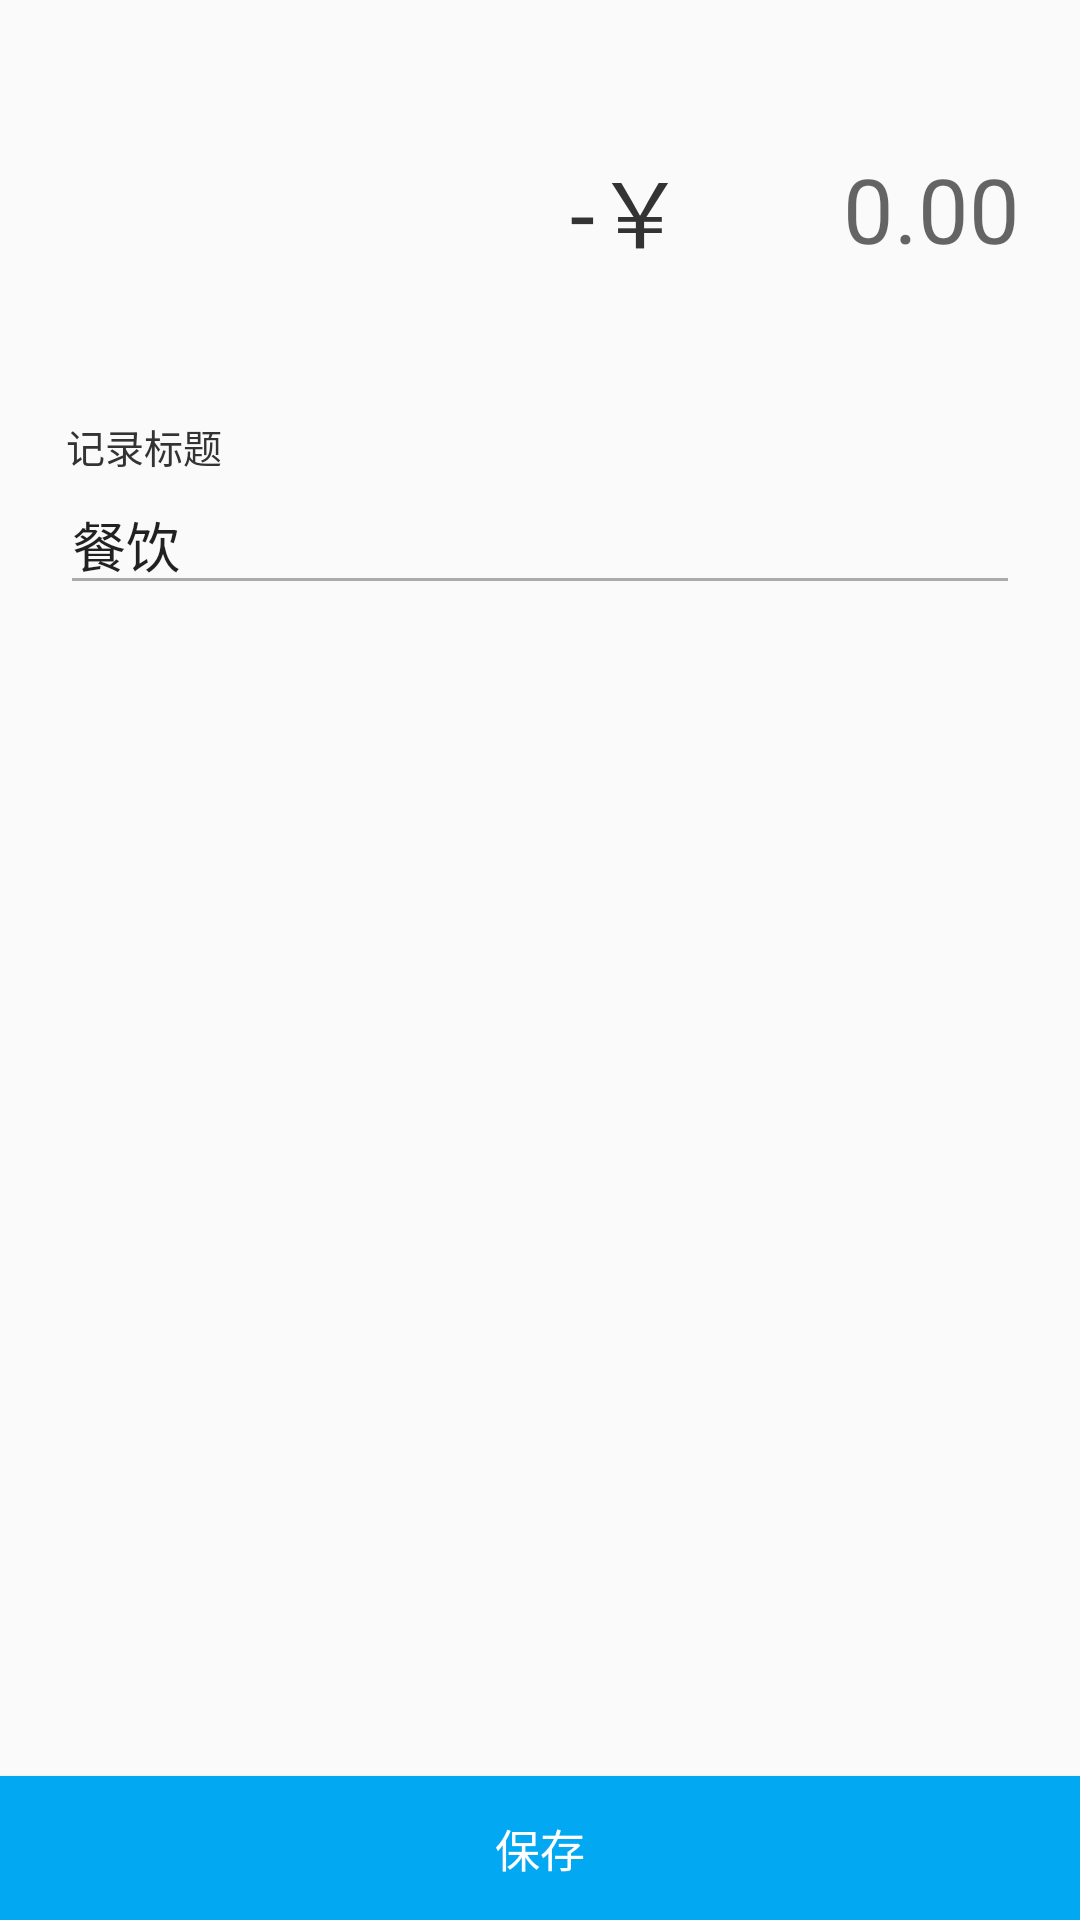

Here is an Android app screen rendered from its layout file. Give the layout XML and the strings, colors and styles it references.
<!-- AndroidManifest.xml: application theme AppBaseTheme -->
<!-- res/layout/activity_add_record.xml -->
<?xml version="1.0" encoding="utf-8"?>
<android.support.constraint.ConstraintLayout
    xmlns:android="http://schemas.android.com/apk/res/android"
    xmlns:app="http://schemas.android.com/apk/res-auto"
    xmlns:tools="http://schemas.android.com/tools"
    android:layout_width="match_parent"
    android:layout_height="match_parent"
    >

    <ImageView
        android:id="@+id/iv_record_type"
        android:layout_width="60dp"
        android:layout_height="60dp"
        app:layout_constraintStart_toStartOf="parent"
        app:layout_constraintTop_toTopOf="parent"
        android:layout_marginStart="30dp"
        android:layout_marginTop="30dp"
        />

    <TextView
        android:id="@+id/tv_record_type"
        android:layout_width="wrap_content"
        android:layout_height="wrap_content"
        app:layout_constraintLeft_toLeftOf="@id/iv_record_type"
        app:layout_constraintRight_toRightOf="@id/iv_record_type"
        app:layout_constraintTop_toBottomOf="@id/iv_record_type"
        android:textColor="@color/primary_font_color"
        />

    <EditText
        android:id="@+id/edt_price"
        android:layout_width="wrap_content"
        android:layout_height="wrap_content"
        android:maxWidth="170dp"
        android:layout_marginEnd="20dp"
        app:layout_constraintEnd_toEndOf="parent"
        app:layout_constraintTop_toTopOf="@id/iv_record_type"
        app:layout_constraintBottom_toBottomOf="@id/tv_record_type"
        android:background="@null"
        android:inputType="numberDecimal"
        android:gravity="end"
        android:hint="0.00"
        android:textSize="30sp"
        />

    <TextView
        android:id="@+id/tv_record_tag"
        android:layout_width="wrap_content"
        android:layout_height="wrap_content"
        app:layout_constraintBottom_toBottomOf="@id/tv_record_type"
        app:layout_constraintLeft_toRightOf="@id/iv_record_type"
        app:layout_constraintTop_toTopOf="@id/iv_record_type"
        android:layout_marginLeft="100dp"
        android:text="-￥"
        android:textColor="@color/primary_font_color"
        android:textSize="30sp"
        />

    <TextView
        android:id="@+id/tv_record_title_tag"
        android:layout_width="match_parent"
        android:layout_height="wrap_content"
        app:layout_constraintTop_toBottomOf="@id/tv_record_type"
        android:layout_marginTop="30dp"
        android:layout_marginLeft="22dp"
        android:text="记录标题"
        android:textColor="@color/primary_font_color"
        android:textSize="13sp"
        />

    <EditText
        android:id="@+id/edt_title"
        android:layout_width="match_parent"
        android:layout_height="wrap_content"
        app:layout_constraintTop_toBottomOf="@id/tv_record_title_tag"
        android:layout_marginLeft="20dp"
        android:layout_marginRight="20dp"
        android:theme="@style/MyEditText"
        android:textColorHighlight="@color/colorPrimary"
        android:hint="餐饮"
        android:textColorHint="@color/primary_hint_font_color"
        />

    <Button
        android:id="@+id/btn_save"
        android:layout_width="match_parent"
        android:layout_height="wrap_content"
        app:layout_constraintBottom_toBottomOf="parent"
        android:background="#03A8F2"
        android:text="保存"
        android:textSize="15sp"
        android:textColor="#FFFFFF"
        />

</android.support.constraint.ConstraintLayout>
<!-- resources referenced by this layout -->
<resources>
  <color name="colorPrimary">#03A8F2</color>
  <color name="primary_font_color">#333333</color>
  <style name="MyEditText" parent="Theme.AppCompat.Light">
          <item name="colorControlNormal">@android:color/darker_gray</item>
          <item name="colorControlActivated">@color/colorPrimary</item>
      </style>
  <style name="AppBaseTheme" parent="Theme.AppCompat.Light.NoActionBar">
          
          <item name="android:windowAnimationStyle">@style/AnimationActivity</item>
      </style>
  <style name="AnimationActivity" parent="@android:style/Animation.Activity">
          <item name="android:activityOpenEnterAnimation">@anim/slide_in_left</item>
          <item name="android:activityOpenExitAnimation">@anim/slide_out_left</item>
          <item name="android:activityCloseEnterAnimation">@anim/slide_in_right</item>
          <item name="android:activityCloseExitAnimation">@anim/slide_out_right</item>
      </style>
</resources>
